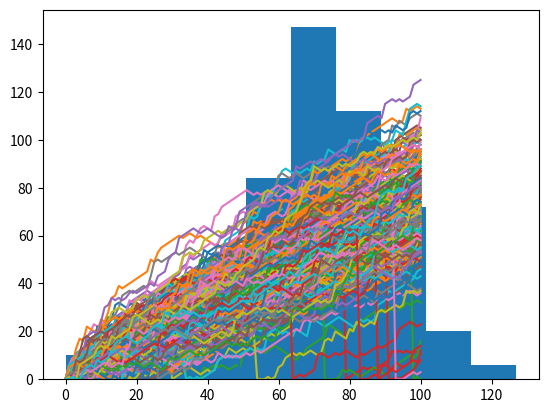

This chart was generated by the following Python code:
# Random float
# Instructions

    # Import numpy as np.
    # Use seed() to set the seed; as an argument, pass 123.
    # Generate your first random float with rand() and print it out.

# Import numpy as np
import numpy as np

# Set the seed
np.random.seed(123)

# Generate and print random float
print(np.random.rand())



# Roll the dice
# Instructions

    # Use randint() with the appropriate arguments to randomly generate the integer 1, 2, 3, 4, 5 or 6. This simulates a dice. Print it out.
    # Repeat the outcome to see if the second throw is different. Again, print out the result.
# Import numpy and set seed
import numpy as np
np.random.seed(123)

# Use randint() to simulate a dice
print(np.random.randint(1, 7))

# Use randint() again
print(np.random.randint(1, 7))




# Determine your next move
# Instructions

    # Roll the dice. Use randint() to create the variable dice.
    # Finish the if-elif-else construct by replacing ___:
    # If dice is 1 or 2, you go one step down.
    # if dice is 3, 4 or 5, you go one step up.
    # Else, you throw the dice again. The number of eyes is the number of steps you go up.
    # Print out dice and step. Given the value of dice, was step updated correctly?

# NumPy is imported, seed is set

# Starting step
step = 50

# Roll the dice
dice = np.random.randint(1, 7)

# Finish the control construct
if dice <= 2 :
    step = step - 1
elif dice < 6 :
    step = step + 1
else :
    step = step + np.random.randint(1,7)

# Print out dice and step
print(dice)
print(step)




# The next step
# Instructions

    # Make a list random_walk that contains the first step, which is the integer 0.
    # Finish the for loop:
    # The loop should run 100 times.
    # On each iteration, set step equal to the last element in the random_walk list. You can use the index -1 for this.
    # Next, let the if-elif-else construct update step for you.
    # The code that appends step to random_walk is already coded.
    # Print out random_walk.

# Import numpy and set seed
import numpy as np
np.random.seed(123)

# Initialize random_walk
random_walk = [0]

# Complete the loop
for x in  range(100):
    # Set step: last element in random_walk
    step = random_walk[-1]

    # Roll the dice
    dice = np.random.randint(1,7)

    # Determine next step
    if dice <= 2:
        step = step - 1
    elif dice <= 5:
        step = step + 1
    else:
        step = step + np.random.randint(1,7)

    # append next_step to random_walk
    random_walk.append(step)

# Print random_walk
print(random_walk)



# How low can you go?
# Instructions

    # Use max() in a similar way to make sure that step doesn't go below zero if dice <= 2.
    # Hit Submit Answer and check the contents of random_walk.

# NumPy is imported, seed is set

# Initialize random_walk
random_walk = [0]

for x in range(100) :
    step = random_walk[-1]
    dice = np.random.randint(1,7)

    if dice <= 2:
        # Replace below: use max to make sure step can't go below 0
        step = max(0, step -1)
    elif dice <= 5:
        step = step + 1
    else:
        step = step + np.random.randint(1,7)

    random_walk.append(step)

print(random_walk)



# Visualize the walk
# Instructions

# Add some lines of code after the for loop:

    # Import matplotlib.pyplot as plt.
    # Use plt.plot() to plot random_walk.
    # Finish off with plt.show() to actually display the plot.

# NumPy is imported, seed is set


# Initialization
random_walk = [0]

for x in range(100) :
    step = random_walk[-1]
    dice = np.random.randint(1,7)

    if dice <= 2:
        step = max(0, step - 1)
    elif dice <= 5:
        step = step + 1
    else:
        step = step + np.random.randint(1,7)

    random_walk.append(step)

# Import matplotlib.pyplot as plt
import matplotlib.pyplot as plt

# Plot random_walk
plt.plot(random_walk)

# Show the plot
plt.show ()




# Simulate multiple walks
# Instructions

    # Fill in the specification of the for loop so that the random walk is simulated 10 times.
    # After the random_walk array is entirely populated, append the array to the all_walks list.
    # Finally, after the top-level for loop, print out all_walks.

# Initialization
import numpy as np
np.random.seed(123)

# Initialize all_walks
all_walks = []

# Simulate random walk 10 times
for i in range(10) :

    # Code from before
    random_walk = [0]
    for x in range(100) :
        step = random_walk[-1]
        dice = np.random.randint(1,7)

        if dice <= 2:
            step = max(0, step - 1)
        elif dice <= 5:
            step = step + 1
        else:
            step = step + np.random.randint(1,7)
        random_walk.append(step)

    # Append random_walk to all_walks
    all_walks.append(random_walk)

# Print all_walks
print(all_walks)




# Visualize all walks
# Instructions

    # Use np.array() to convert all_walks to a NumPy array, np_aw.
    # Try to use plt.plot() on np_aw. Also include plt.show(). Does it work out of the box?
    # Transpose np_aw by calling np.transpose() on np_aw. Call the result np_aw_t. Now every row in np_all_walks represents the position after 1 throw for the 10 random walks.
    # Use plt.plot() to plot np_aw_t; also include a plt.show(). Does it look better this time?

# numpy and matplotlib imported, seed set.

# initialize and populate all_walks
all_walks = []
for i in range(10) :
    random_walk = [0]
    for x in range(100) :
        step = random_walk[-1]
        dice = np.random.randint(1,7)
        if dice <= 2:
            step = max(0, step - 1)
        elif dice <= 5:
            step = step + 1
        else:
            step = step + np.random.randint(1,7)
        random_walk.append(step)
    all_walks.append(random_walk)

# Convert all_walks to NumPy array: np_aw
np_aw = np.array(all_walks)

# Plot np_aw and show
plt.plot(np_aw)
plt.show()

# Clear the figure
plt.clf()

# Transpose np_aw: np_aw_t
np_aw_t = np.transpose(np_aw)

# Plot np_aw_t and show
plt.plot(np_aw_t)
plt.show()




# Implement clumsiness
# Instructions

    # Change the range() function so that the simulation is performed 250 times.
    # Finish the if condition so that step is set to 0 if a random float is less or equal to 0.001. Use np.random.rand().
# numpy and matplotlib imported, seed set

# Simulate random walk 250 times
all_walks = []
for i in range(250) :
    random_walk = [0]
    for x in range(100) :
        step = random_walk[-1]
        dice = np.random.randint(1,7)
        if dice <= 2:
            step = max(0, step - 1)
        elif dice <= 5:
            step = step + 1
        else:
            step = step + np.random.randint(1,7)

        # Implement clumsiness
        if np.random.rand() <= 0.001 :
            step = 0

        random_walk.append(step)
    all_walks.append(random_walk)

# Create and plot np_aw_t
np_aw_t = np.transpose(np.array(all_walks))
plt.plot(np_aw_t)
plt.show()



# Plot the distribution
# Instructions

    # To make sure we've got enough simulations, go crazy. Simulate the random walk 500 times.
    # From np_aw_t, select the last row. This contains the endpoint of all 500 random walks you've simulated. Store this NumPy array as ends.
    # Use plt.hist() to build a histogram of ends. Don't forget plt.show() to display the plot.

import matplotlib.pyplot as plt
import numpy as np
np.random.seed(123)
all_walks = []

# Simulate random walk 500 times
for i in range(500) :
    random_walk = [0]
    for x in range(100) :
        step = random_walk[-1]
        dice = np.random.randint(1,7)
        if dice <= 2:
            step = max(0, step - 1)
        elif dice <= 5:
            step = step + 1
        else:
            step = step + np.random.randint(1,7)
        if np.random.rand() <= 0.001 :
            step = 0
        random_walk.append(step)
    all_walks.append(random_walk)

# Create and plot np_aw_t
np_aw_t = np.transpose(np.array(all_walks))

# Select last row from np_aw_t: ends
ends = np.array(np_aw_t[-1])

# Plot histogram of ends, display plot
plt.hist(ends)
plt.show()

